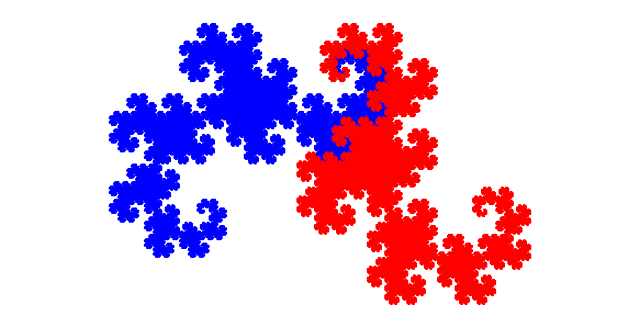

Write the Python code that produced this figure.
import numpy as np
import matplotlib.pyplot as plt

iterations = 16
initial_points = np.array(
    [
        [0.0, 0.0],
        [0.5, 0.5],
        [1.0, 0.0],
    ]
)


def scale_shape(points, scale_factor, center_point=None):
    """Scale points around a center point"""

    # If no center point given, use center of points
    if center_point is None:
        center_point = np.mean(points, axis=0)

    # Translate to origin
    translated = points - center_point

    # Create scaling matrix
    scaling_matrix = np.array([[scale_factor, 0], [0, scale_factor]])

    # Scale points
    scaled = np.dot(translated, scaling_matrix)

    # Translate back
    return scaled + center_point


def rotate_shape(points, angle_degrees, center_point=None):
    """Rotate points around a center point"""

    # If no center point given, use center of points
    if center_point is None:
        center_point = np.mean(points, axis=0)

    # Convert angle to radians
    theta = np.radians(angle_degrees)

    # Create rotation matrix
    rotation_matrix = np.array(
        [[np.cos(theta), -np.sin(theta)], [np.sin(theta), np.cos(theta)]]
    )

    # Translate to origin
    translated = points - center_point

    # Rotate points
    rotated = np.dot(translated, rotation_matrix.T)

    # Translate back
    return rotated + center_point


def dragon_curve(iterations):
    points = initial_points.copy()
    blue_points = points.copy()[:2]
    red_points = points.copy()[1:]

    for _ in range(iterations - 1):
        last_point = points[-1]

        # Rotate and scale initial points (45 degrees)
        rotated_points1 = rotate_shape(points, 45, last_point)
        blue_points = scale_shape(rotated_points1, 0.5, last_point)

        # Rotate and scale initial points (135 degrees)
        rotated_points2 = rotate_shape(points, 135, last_point)
        red_points = scale_shape(rotated_points2, 0.5, last_point)

        # Store initial blue points
        reversed_red_points = red_points[::-1]
        points = np.vstack((blue_points, reversed_red_points))

    return blue_points, red_points


# Create figure with white background
plt.figure(figsize=(8, 4), facecolor="white")

# Plot one iteration
blue_points, red_points = dragon_curve(iterations)


plt.plot(blue_points[:, 0], blue_points[:, 1], "b-")  # Blue line
plt.plot(red_points[:, 0], red_points[:, 1], "r-")  # Red line

plt.axis("equal")
plt.axis("off")

plt.show()
